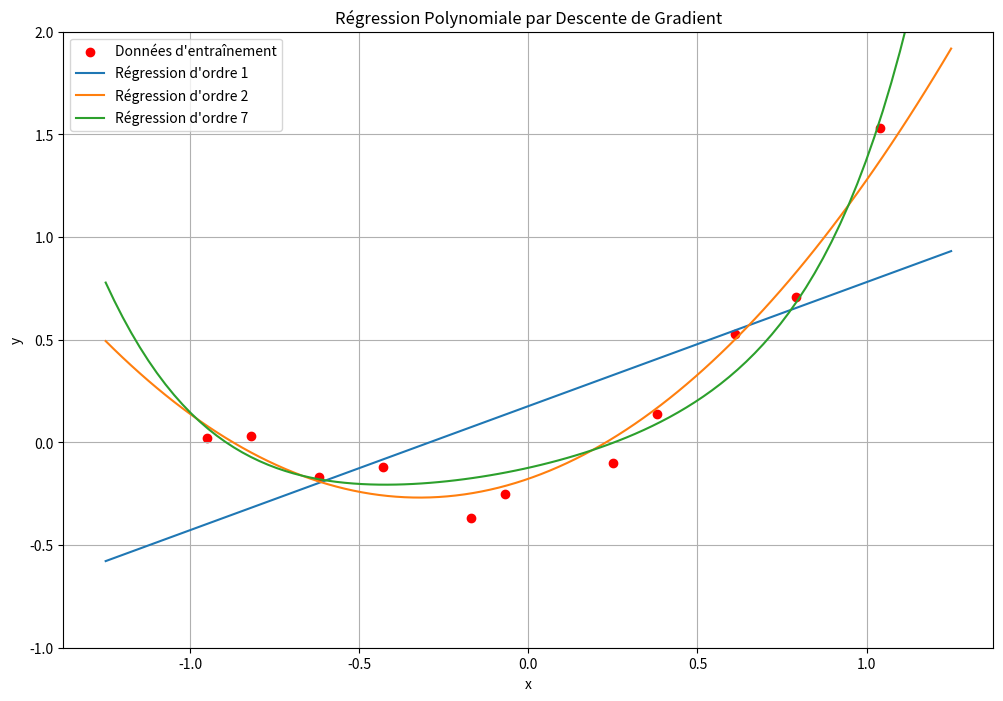

Write the Python code that produced this figure.
import numpy as np
import matplotlib.pyplot as plt

def polynomial_regression(x, y, degree, learning_rate, iterations):
    """
    Performs polynomial regression using gradient descent.
    
    Args:
        x (np.ndarray): Input feature values.
        y (np.ndarray): Target values.
        degree (int): The degree of the polynomial (N).
        learning_rate (float): The step size for gradient descent.
        iterations (int): The number of iterations to run.
        
    Returns:
        np.ndarray: The final optimized polynomial coefficients 'a'.
    """
    # Get the number of observations (I)
    num_samples = len(x)
    
    # 1. Prepare the feature matrix X based on the equation (15)
    # This creates a matrix where each row is [1, x, x^2, ..., x^N]
    X = np.column_stack([x**n for n in range(degree + 1)])
    
    # 2. Initialize the parameters 'a' to zeros
    # The number of parameters is N + 1
    a = np.zeros(degree + 1)
    
    # 3. Run the gradient descent loop
    for _ in range(iterations):
        # Calculate predictions ŷ = a * x^T (vectorized form)
        predictions = X @ a
        
        # Calculate the error (ŷ - y)
        error = predictions - y
        
        # Calculate the gradient based on equation (17)
        # Gradient = (2/I) * X^T * (ŷ - y)
        # Dividing by num_samples because using MSE instead of SSE
        gradient = (2 / num_samples) * X.T @ error
        
        # Update the parameters 'a'
        a = a - learning_rate * gradient
        
    return a

# --- Main script ---
if __name__ == "__main__":
    # --- Data Loading ---
    # Load the provided data into NumPy arrays
    x_train = np.array([-0.95, -0.82, -0.62, -0.43, -0.17, -0.07, 0.25, 0.38, 0.61, 0.79, 1.04])
    y_train = np.array([0.02, 0.03, -0.17, -0.12, -0.37, -0.25, -0.10, 0.14, 0.53, 0.71, 1.53])

    # --- Configuration ---
    degrees_to_test = [1, 2, 7]
    learning_rate = 0.01
    iterations = 1000

    # --- Plotting Setup ---
    plt.figure(figsize=(12, 8))
    # Plot the original data points
    plt.scatter(x_train, y_train, color='red', label='Données d\'entraînement')

    # Generate smooth x-values for plotting the final curves
    x_plot = np.linspace(-1.25, 1.25, 100)

    # --- Train and Plot for each degree ---
    for N in degrees_to_test:
        # Train the model to get the coefficients 'a'
        a = polynomial_regression(x_train, y_train, degree=N, learning_rate=learning_rate, iterations=iterations)
        
        # Prepare the feature matrix for the plotting values
        X_plot = np.column_stack([x_plot**n for n in range(N + 1)])
        
        # Calculate the predictions for the plot
        y_plot = X_plot @ a
        
        # Plot the resulting polynomial curve
        plt.plot(x_plot, y_plot, label=f'Régression d\'ordre {N}')
    
    # --- Finalize and Show Plot ---
    plt.title('Régression Polynomiale par Descente de Gradient')
    plt.xlabel('x')
    plt.ylabel('y')
    plt.legend()
    plt.grid(True)
    plt.ylim(-1, 2) # Set y-axis limits for better visualization
    plt.show()
